Run: headless pygame with SDL's dummy video driver; simulated clock (each Clock.tick advances the game by its frame time, no real sleeping); random seed 0; keys injected as events and as key.get_pressed() state; mouse plan: one left click at the window centre at the start of phase 2, then a move to the lower-right quarter at the start of phase 3.
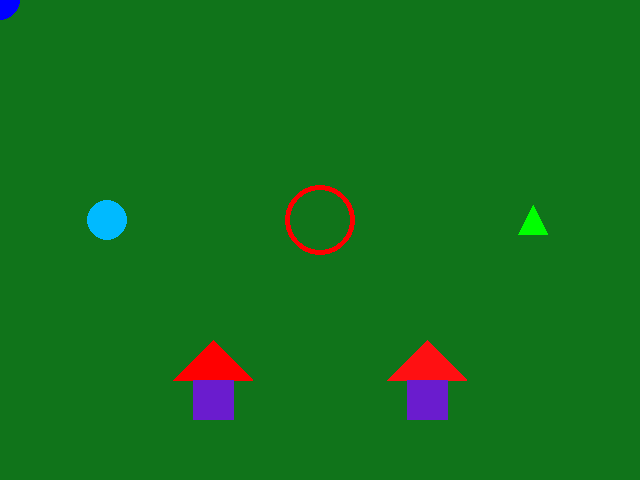
Frame 1 of 4 · flips 1–60 · no input
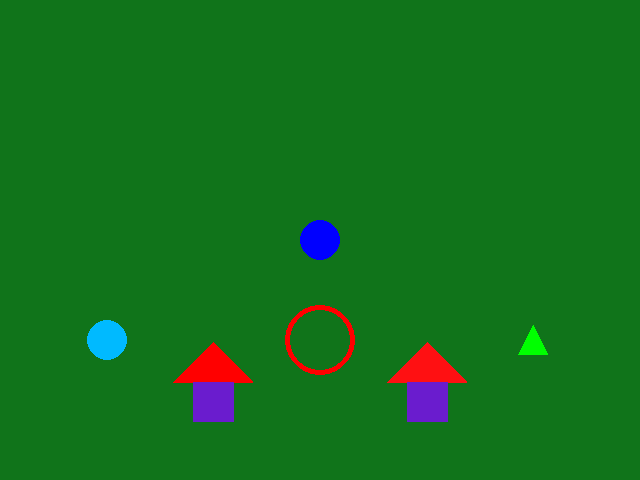
Frame 2 of 4 · flips 61–180 · clicked the window centre · tapped SPACE, RETURN · held RIGHT (→), D
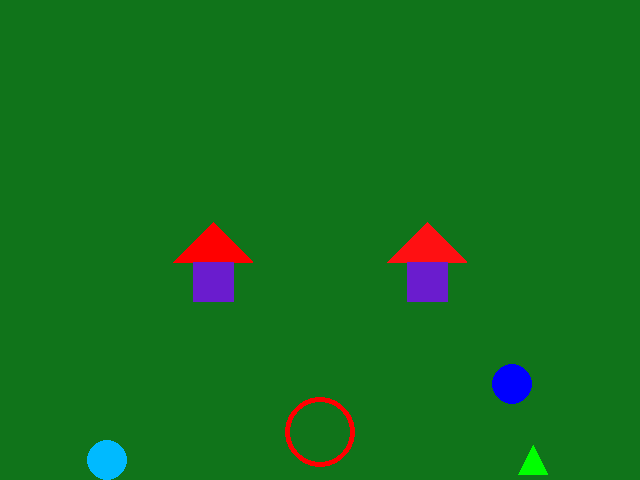
Frame 3 of 4 · flips 181–300 · moved the mouse to the lower-right quarter · held DOWN (↓), S
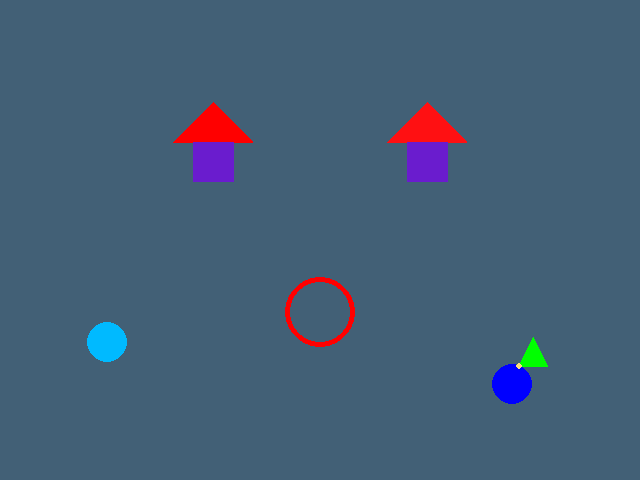
Frame 4 of 4 · flips 301–420 · held LEFT (←), A, UP (↑), W

The pygame program that drew these frames:

''' overlap.py   mask的精准碰撞检测示范程序 对overlap_3.py修改  2022.10.16
本例扩展了自创建类Role(),定义图形移动(上下移动)方法,用它创建了5个不同形状上下移动的图形.
本例用Pygame中的 sprite 模块的 spritecollideany(sprite,group,collided=None )
和 collide_mask(sprite1, sprite2) 命令,实现精确到1个像素级别的的碰撞检测.
通过本例运行并与overlap_1.py,overlap_2.py,overlap_3.py程序语句对照,
可更好理解sprite模块精准碰撞检测方法,学习编程技术.
1.用鼠标移动蓝色小球去碰撞5个不同形状上下移动的图形,在窗口标题栏将显示碰撞参数值,
  窗口背色也会发生改变.
2.如果发生碰撞,则在2个Mask掩码第一个重叠交点坐标位置绘出一个黄色小圆点.
3.移动鼠标在游戏窗口右上角处"X"关闭按钮,点击鼠标左键退出此游戏程序.
4.按键盘q或Q键,退出此游戏程序.
5.程序中的RGB255颜色模式值(元组变量,还可用列表变量),可参考调色工具color_rgb.py
'''
import sys # 导入python内置sys模块,调用其对象、类和函数等前加sys.
import pygame # 导入pygame模块,调用其对象、类和函数等前加pygame.

FPS = 30 # 设置画面刷新的帧率,即每秒内刷新次数(帧画面)
width = 640 # 设置游戏窗口宽的变量
height = 480# 设置游戏窗口高的变量

# 使用pygame之前必须用这条命令初始化.
pygame.init() # 初始化pygame游戏引擎
# 创建游戏主窗口surface对象screen,并设置主屏窗口大小
screen = pygame.display.set_mode((width,height))
clock = pygame.time.Clock()  # 设置pygame时钟对象

# 自创建类角色Role,它继承的父类是pygame.sprite.Sprite类,用来创建各种角色图形
class Role(pygame.sprite.Sprite):
    # 类的专有方法__init__(),调用时自动传入调用实参self
    # size列表变量参数,画角色图像的Surface宽和高
    # position列表变量参数,图像初始位置
    # number整数变量参数,绘制图形的形状: 0-圆型  1-中空白圆环形  2-三角形
    #          3-箭头形  4-充填二种颜色箭头形,实现某颜色color1的部份图形碰撞
    # color1 图像充填的颜色
    # color2 图像充填箭头身体部份(四边形)的颜色,默认值为无
    def __init__(self, size, number, position, color1, color2=None, speed=None):
        pygame.sprite.Sprite.__init__(self) #让父类的属性与子类Role关联才能使用
        #super().__init__() #让父类的属性与子类Role关联,同上条等效,选其一即可
        # 创建一个roleSize大小用于绘制图形的Surface对象
        self.image = pygame.Surface(size)
        self.image.fill((0,0,0))  # 将这个Surface对象底色充填为黑色
        self.image.set_colorkey((0,0,0)) # 设置Surface对象中颜色(0,0,0)为透明
        if number <= 1: # 绘:0-圆型  1-中空白圆环形
            # 由Surface宽和高最窄幅计算确定圆半径 r
            if size[0] <= size[1]:
                r = size[0]/2
            else:
                r = size[1]/2
            # 确定圆环的环宽
            if number == 1:
                width = int(r/6) # 中空白圆环形的color1色环宽,必须是整数型
            else:
                width = 0 # 整个图形都充填color1色,该参数默认值=0
            # 用绘图模块draw在Surface对象,坐标x=size[0]/2, y=size[1]/2上
            # 画颜色=color1,半径=r的圆形
            pygame.draw.circle(self.image,color1,(size[0]/2,size[1]/2),r,width)
        elif number == 2: # 绘三角形
            # 由Surface宽和高计算确定三角形型三个顶点坐标列表变量p
            p = [(0,size[1]),(size[0],size[1]),(size[0]/2,0)]
            # 用绘图模块draw在Surface对象,以多边形顶点列表变量p,画颜色=color1绘三角形
            pygame.draw.polygon(self.image,color1,p)
        elif number >= 3: # 绘箭头图形
            if color2 == None:
                color = color1 # 箭头箭身同颜色
            else:
                color = color2 # 箭身颜色=color2
            p = [(0,size[1]/2),(size[0],size[1]/2),(size[0]/2,0)]
            # 用绘图模块draw在Surface对象,以多边形顶点列表变量p,画颜色=color1绘三角形
            pygame.draw.polygon(self.image,color1,p)
            # 用绘图模块draw在Surface对象,以多边形顶点列表变量p,画颜色=color1绘四边形
            p = [(size[0]/4,size[1]/2),(size[0]/4,size[1]),
                    (size[0]/4*3,size[1]),(size[0]/4*3,size[1]/2)]
            pygame.draw.polygon(self.image,color,p)
        # 获取角色图片Surface对象的矩形区域(图像的位置Rect对象)
        # 同时center=position设置角色的Rect对象初始位置
        self.rect = self.image.get_rect(center=position)
        self.speed = speed # 图形上下移动速度,如果speed=None则此命令不执行
        # 用Pygame中处理图形遮罩的模块 mask,
        # 创建记录该角色Surface对象的透明点和不透明点的 mask
        if number == 4:
            # 用pygame.mask.from_threshold()创建某颜色color1的部份图形实现碰撞
            # color1此时颜色参数必须是RGB255颜色模式值, 或加pygame.Color(color)
            #self.mask = pygame.mask.from_threshold(self.image,pygame.Color(color1),(1,1,1,255))
            self.mask = pygame.mask.from_threshold(self.image,color1,(1,1,1,255))
        else:
            # 创建图形Surface对象的透明点和不透明点的 mask对象(掩膜)
            self.mask = pygame.mask.from_surface(self.image)

    # 定义Role画在游戏窗上(Surface)的方法
    def draw(self,screen):
        screen.blit(self.image,self.rect)

    # 定义图形移动(上下移动)方法,移动Rect对象
    def move(self):
        # 调用Rect方法move(x,y),移动Rect对象.  x,y是对应坐标轴移动偏移量
        self.rect = self.rect.move(self.speed)
        # 检测图像的位置Rect对象碰到显示窗口上下边缘,y坐标轴方向
        if self.rect.top < 0 or self.rect.bottom > height:
            # 将列表变量第2项值取负后重新赋回,即改变移动方向
            self.speed[1] = -self.speed[1]

# 自创建退出游戏程序函数
def doExit():
    pygame.quit() # 卸载所有pygame模块
    sys.exit() # 终止程序，退出游戏主循环,关闭游戏窗口

# 程序主函数main()
def main():
    # 设置拟生成5个静止不动图形实例的参数
    sizes = [(40,40),(70,70),(30,30),(80,80),(80,80)] # 画图像的Surface宽和高,列表变量
    # 据窗口宽的1/6和高的1/3为图形坐标基础值,各图的坐标是它们整倍数,均匀分布在窗口中
    w_x, h_y = width/6, height/3 # w_x是x轴坐标值,h_y是y轴坐标值
    # 设置5个图形坐标值列表
    positions = [(w_x,h_y),(w_x*3,h_y),(w_x*5,h_y),(w_x*2,h_y*2),(w_x*4,h_y*2)]
    color1s = [(0,186,255),'red','green','red',(255,16,18)] # 画图像的颜色值列表
    color2 = (106,28,206) # 箭头箭身颜色
    image_list = [] # 初始化存放5个静止不动的图形实例image(sprite对象)列表
    # 用sprite模块的Group()类创建一个sprite对象的管理容器group
    group = pygame.sprite.Group() # 检测精灵碰撞时调用
    # 利用for循环调自创建类Role()创建生成5个上下移动图形实例
    for n in range(5):
        sp = [0,1] # 设置图形上下移动速度x=0,y=1
        if n >= 3:
            # 调自创建类Role()创建箭头图形实例image
            image = Role(sizes[n], n, positions[n], color1s[n], color2, speed=sp)
        else:
            # 调自创建类Role()创建非箭头外的其它图形实例image
            image = Role(sizes[n], n, positions[n], color1s[n], speed=sp)
        # 利用列表方法append()将生成的图形实例添加入到image_list列表中
        image_list.append(image)
        # 利用Group的add()方法,将生的糈灵对象image加入容器
        group.add(image)

    # 调自创建类Role()创建拟用鼠标移动的蓝色圆形图形实例,blue对象
    blue = Role((40,40),0,(0,0),'blue')

    # 调自创建类Role()创建显示碰撞点的黄色圆形小点实例,yellow对象
    yellow = Role((6,6),0,(0,0),(255,222,126))

    # 游戏主循环 game loop
    while True:
        # Pygame处理事件的结构(即事件队列方式，该栈结构遵循遵循“先到先处理”的基本原则)
        # 这个for循环遍历弹出事件语句一定要写，要不事件栈满了之后程序就会卡死
        for event in pygame.event.get(): # 用for循环遍历事件队列,弹出获取并从队列删除
            # 判断用户是否点了"X"关闭按钮,并执行if代码段
            if event.type == pygame.QUIT: # 当用户按下窗口的关闭按钮
                doExit() # 调自创建退出游戏程序函数
            # 判断用户是否按键盘
            if event.type == pygame.KEYDOWN:
                # 判断用户是否按键盘q或Q键,如果是则退出游戏程序
                if event.key == pygame.K_q:
                    doExit() # 调自创建退出游戏程序函数

        # 用Pygame中mouse模块的pygame.mouse.get_pos()获取鼠标光标位置坐标值
        blue.rect.center = pygame.mouse.get_pos() # 移动蓝色圆形图形到光标位置

        point = None # 设置Mask的偏移量变量=None
        # 用Pygame中sprite模块的spritecollideany(sprite,group,collided=None ) 第3个参数是一个回调函数
        # 首先简单测试子画面sprite是否与组中group的任何项内容重叠相交,重叠返回该项内容，否则返回None
        one = pygame.sprite.spritecollideany(blue,group,pygame.sprite.collide_mask )
        # 如首先简单测有发生碰撞,则获取第一个重叠交点
        if one != None: # 如发生碰撞
            # 用Pygame中sprite模块的collide_mask(sprite1, sprite2),测试两个子画面的位掩码是否重叠
            # 是重叠返回掩模之间的第一个碰撞点(2个Mask掩码第一个重叠交点),否则返回None
            point = pygame.sprite.collide_mask(blue,one) # point元组变量,(int, int)

        if point: # 如发生碰撞,获取第一个重叠交点
            # 计算第一位碰撞点在显示窗口中的坐标值 coordinate (元组变量)
            coordinate = blue.rect.x + point[0], blue.rect.y + point[1]
            # 将各变量转成字符串(info)供显示
            info = ' Collision point coordinate='+str(coordinate) \
                          +' , point=' + str(point)
            # 在显示游戏窗口标题栏中，显示碰撞点信息参数
            pygame.display.set_caption(info)
            screen.fill((66,96,118)) # 填充screen对象浅灰蓝色背景 (效果清屏)
        else:
            # 设置显示游戏窗口的标题，可以是说明等字符串
            pygame.display.set_caption('Pygame example: overlap.py      ( No collision )')
            screen.fill((16,116,26)) # 填充screen对象绿色背景 (效果清屏)

        # 用for ..in迭代列表,遍历整个image_list列表,
        # 用Role()的draw在游戏窗上(screen) 绘制图像方法将图形实例绘制在screen上
        for each in image_list:
            each.move()
            each.draw(screen) # 图形实例绘制在screen上

        # 用blit()方法将图像,按Rect对象的区域,绘制在screen上
        screen.blit(blue.image,blue.rect) # 绘制鼠标移动的蓝色圆形图形

        if point != None: # 如发生碰撞,与上一个if语句效果一样
            yellow.rect.center = coordinate # 设置碰撞点的黄色圆形小点坐标位置
            screen.blit(yellow.image,yellow.rect) # 在窗口图像最上层绘制黄色圆形小点

        # 调pygame的显示控制模块display中的update()函数
        pygame.display.update() # 显示 Surface,更新整个显示器的内容
        clock.tick(FPS)  # 用时钟对象控制每秒执行FPS次(帧画面刷新)

#程序实际执行起点
if __name__ == "__main__":   # execute only if run as a script
    main()    #从这里开始执行本程序命令,调用程序主函数main()
